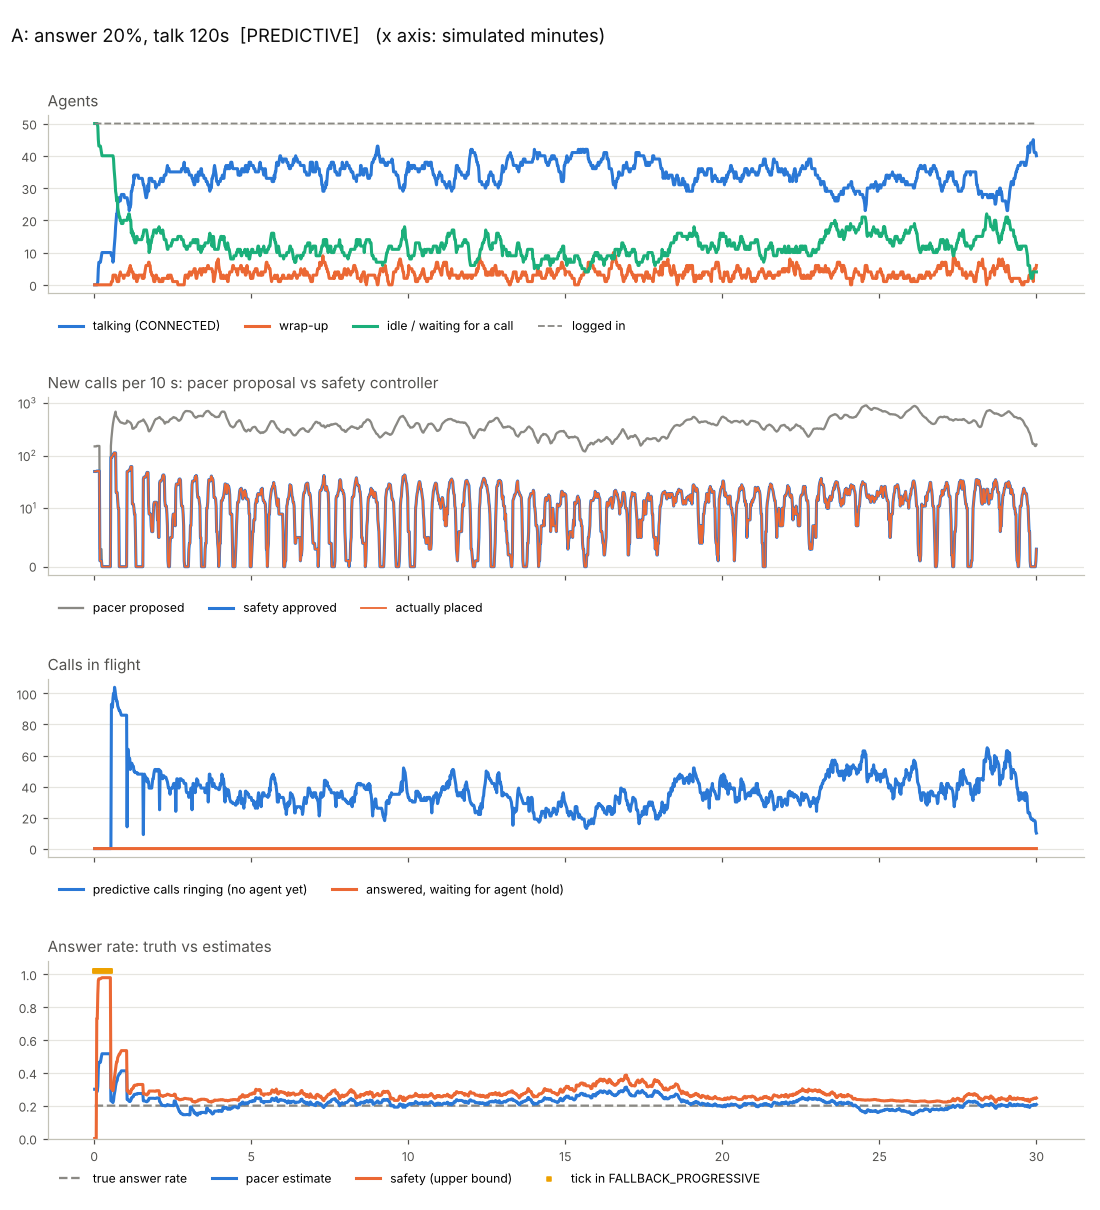

The table this chart was drawn from, first rows:
t, offline, available, reserved, dialing, connected, wrap_up, paused, logged_in, proposed, approved, action, safety_mode, shed, placed, unbound, waiting, answer_rate_true, p_est, p_safe, reason
1.0, 0, 0, 0, 50, 0, 0, 0, 50, 150, 50, FALLBACK_PROGRESSIVE, PROGRESSIVE, 0, 50, 0, 0, 0.2, 0.3, 0.0, R3 fallback: no provider with webhook la…
2.0, 0, 0, 0, 50, 0, 0, 0, 50, 0, 0, FALLBACK_PROGRESSIVE, PROGRESSIVE, 0, 0, 0, 0, 0.2, 0.3, 0.0, R3 fallback: cold start: only 0 resolved…
3.0, 0, 0, 0, 50, 0, 0, 0, 50, 0, 0, FALLBACK_PROGRESSIVE, PROGRESSIVE, 0, 0, 0, 0, 0.2, 0.3, 0.0, R3 fallback: cold start: only 0 resolved…
4.0, 0, 0, 0, 50, 0, 0, 0, 50, 0, 0, FALLBACK_PROGRESSIVE, PROGRESSIVE, 0, 0, 0, 0, 0.2, 0.3, 0.0, R3 fallback: cold start: only 0 resolved…
5.0, 0, 0, 0, 50, 0, 0, 0, 50, 3, 1, FALLBACK_PROGRESSIVE, PROGRESSIVE, 0, 1, 0, 0, 0.2, 0.286, 0.73, R3 fallback: cold start: only 1 resolved…
6.0, 0, 0, 0, 50, 0, 0, 0, 50, 0, 0, FALLBACK_PROGRESSIVE, PROGRESSIVE, 0, 0, 0, 0, 0.2, 0.286, 0.73, R3 fallback: cold start: only 1 resolved…
7.0, 0, 0, 0, 49, 1, 0, 0, 50, 0, 0, FALLBACK_PROGRESSIVE, PROGRESSIVE, 0, 0, 0, 0, 0.2, 0.318, 0.879, R3 fallback: cold start: only 2 resolved…
8.0, 0, 0, 0, 45, 5, 0, 0, 50, 0, 0, FALLBACK_PROGRESSIVE, PROGRESSIVE, 0, 0, 0, 0, 0.2, 0.423, 0.962, R3 fallback: cold start: only 6 resolved…
9.0, 0, 0, 0, 43, 7, 0, 0, 50, 0, 0, FALLBACK_PROGRESSIVE, PROGRESSIVE, 0, 0, 0, 0, 0.2, 0.464, 0.972, R3 fallback: cold start: only 8 resolved…
10.0, 0, 0, 0, 43, 7, 0, 0, 50, 0, 0, FALLBACK_PROGRESSIVE, PROGRESSIVE, 0, 0, 0, 0, 0.2, 0.464, 0.972, R3 fallback: cold start: only 8 resolved…
11.0, 0, 0, 0, 43, 7, 0, 0, 50, 0, 0, FALLBACK_PROGRESSIVE, PROGRESSIVE, 0, 0, 0, 0, 0.2, 0.464, 0.972, R3 fallback: cold start: only 8 resolved…
12.0, 0, 0, 0, 43, 7, 0, 0, 50, 0, 0, FALLBACK_PROGRESSIVE, PROGRESSIVE, 0, 0, 0, 0, 0.2, 0.464, 0.972, R3 fallback: cold start: only 8 resolved…
13.0, 0, 0, 0, 42, 8, 0, 0, 50, 0, 0, FALLBACK_PROGRESSIVE, PROGRESSIVE, 0, 0, 0, 0, 0.2, 0.483, 0.975, R3 fallback: cold start: only 9 resolved…
14.0, 0, 0, 0, 41, 9, 0, 0, 50, 0, 0, FALLBACK_PROGRESSIVE, PROGRESSIVE, 0, 0, 0, 0, 0.2, 0.5, 0.977, R3 fallback: cold start: only 10 resolve…
15.0, 0, 0, 0, 40, 10, 0, 0, 50, 0, 0, FALLBACK_PROGRESSIVE, PROGRESSIVE, 0, 0, 0, 0, 0.2, 0.516, 0.979, R3 fallback: cold start: only 11 resolve…
16.0, 0, 0, 0, 40, 10, 0, 0, 50, 0, 0, FALLBACK_PROGRESSIVE, PROGRESSIVE, 0, 0, 0, 0, 0.2, 0.516, 0.979, R3 fallback: cold start: only 11 resolve…
17.0, 0, 0, 0, 40, 10, 0, 0, 50, 0, 0, FALLBACK_PROGRESSIVE, PROGRESSIVE, 0, 0, 0, 0, 0.2, 0.516, 0.979, R3 fallback: cold start: only 11 resolve…
18.0, 0, 0, 0, 40, 10, 0, 0, 50, 0, 0, FALLBACK_PROGRESSIVE, PROGRESSIVE, 0, 0, 0, 0, 0.2, 0.516, 0.979, R3 fallback: cold start: only 11 resolve…
19.0, 0, 0, 0, 40, 10, 0, 0, 50, 0, 0, FALLBACK_PROGRESSIVE, PROGRESSIVE, 0, 0, 0, 0, 0.2, 0.516, 0.979, R3 fallback: cold start: only 11 resolve…
20.0, 0, 0, 0, 40, 10, 0, 0, 50, 0, 0, FALLBACK_PROGRESSIVE, PROGRESSIVE, 0, 0, 0, 0, 0.2, 0.516, 0.979, R3 fallback: cold start: only 11 resolve…
21.0, 0, 0, 0, 40, 10, 0, 0, 50, 0, 0, FALLBACK_PROGRESSIVE, PROGRESSIVE, 0, 0, 0, 0, 0.2, 0.516, 0.979, R3 fallback: cold start: only 11 resolve…
22.0, 0, 0, 0, 40, 10, 0, 0, 50, 0, 0, FALLBACK_PROGRESSIVE, PROGRESSIVE, 0, 0, 0, 0, 0.2, 0.516, 0.979, R3 fallback: cold start: only 11 resolve…
23.0, 0, 0, 0, 40, 10, 0, 0, 50, 0, 0, FALLBACK_PROGRESSIVE, PROGRESSIVE, 0, 0, 0, 0, 0.2, 0.516, 0.979, R3 fallback: cold start: only 11 resolve…
24.0, 0, 0, 0, 40, 10, 0, 0, 50, 0, 0, FALLBACK_PROGRESSIVE, PROGRESSIVE, 0, 0, 0, 0, 0.2, 0.516, 0.979, R3 fallback: cold start: only 11 resolve…
25.0, 0, 0, 0, 40, 10, 0, 0, 50, 0, 0, FALLBACK_PROGRESSIVE, PROGRESSIVE, 0, 0, 0, 0, 0.2, 0.516, 0.979, R3 fallback: cold start: only 11 resolve…
26.0, 0, 0, 0, 40, 10, 0, 0, 50, 0, 0, FALLBACK_PROGRESSIVE, PROGRESSIVE, 0, 0, 0, 0, 0.2, 0.516, 0.979, R3 fallback: cold start: only 11 resolve…
27.0, 0, 0, 0, 40, 10, 0, 0, 50, 0, 0, FALLBACK_PROGRESSIVE, PROGRESSIVE, 0, 0, 0, 0, 0.2, 0.516, 0.979, R3 fallback: cold start: only 11 resolve…
28.0, 0, 0, 0, 40, 10, 0, 0, 50, 0, 0, FALLBACK_PROGRESSIVE, PROGRESSIVE, 0, 0, 0, 0, 0.2, 0.516, 0.979, R3 fallback: cold start: only 11 resolve…
29.0, 0, 0, 0, 40, 10, 0, 0, 50, 0, 0, FALLBACK_PROGRESSIVE, PROGRESSIVE, 0, 0, 0, 0, 0.2, 0.516, 0.979, R3 fallback: cold start: only 11 resolve…
30.0, 0, 0, 0, 40, 10, 0, 0, 50, 0, 0, FALLBACK_PROGRESSIVE, PROGRESSIVE, 0, 0, 0, 0, 0.2, 0.516, 0.979, R3 fallback: cold start: only 11 resolve…
31.0, 0, 0, 0, 40, 10, 0, 0, 50, 0, 0, FALLBACK_PROGRESSIVE, PROGRESSIVE, 0, 0, 0, 0, 0.2, 0.516, 0.979, R3 fallback: cold start: only 11 resolve…
32.0, 0, 39, 0, 1, 10, 0, 0, 50, 153, 93, REDUCE, PREDICTIVE, 0, 93, 0, 0, 0.2, 0.229, 0.307, R4 Poisson-binomial bound + R5 caps
33.0, 0, 39, 0, 1, 9, 1, 0, 50, 60, 0, REJECT, PREDICTIVE, 0, 0, 93, 0, 0.2, 0.229, 0.307, R4 Poisson-binomial bound + R5 caps
34.0, 0, 39, 0, 1, 9, 1, 0, 50, 60, 0, REJECT, PREDICTIVE, 0, 0, 93, 0, 0.2, 0.229, 0.307, R4 Poisson-binomial bound + R5 caps
35.0, 0, 39, 0, 1, 9, 1, 0, 50, 66, 6, REDUCE, PREDICTIVE, 0, 6, 91, 0, 0.2, 0.222, 0.296, R4 Poisson-binomial bound + R5 caps
36.0, 0, 40, 0, 0, 7, 3, 0, 50, 67, 4, REDUCE, PREDICTIVE, 0, 4, 97, 0, 0.2, 0.219, 0.291, R4 Poisson-binomial bound + R5 caps
37.0, 0, 39, 0, 0, 8, 3, 0, 50, 58, 0, REJECT, PREDICTIVE, 0, 0, 100, 0, 0.2, 0.23, 0.307, R4 Poisson-binomial bound + R5 caps
38.0, 0, 36, 0, 0, 11, 3, 0, 50, 63, 10, REDUCE, PREDICTIVE, 0, 10, 97, 0, 0.2, 0.26, 0.35, R4 Poisson-binomial bound + R5 caps
39.0, 0, 34, 0, 0, 13, 3, 0, 50, 56, 0, REJECT, PREDICTIVE, 0, 0, 104, 0, 0.2, 0.278, 0.375, R4 Poisson-binomial bound + R5 caps
40.0, 0, 32, 0, 0, 15, 3, 0, 50, 58, 0, REJECT, PREDICTIVE, 0, 0, 102, 0, 0.2, 0.296, 0.398, R4 Poisson-binomial bound + R5 caps
41.0, 0, 29, 0, 0, 18, 3, 0, 50, 46, 0, REJECT, PREDICTIVE, 0, 0, 99, 0, 0.2, 0.321, 0.43, R4 Poisson-binomial bound + R5 caps
42.0, 0, 28, 0, 0, 20, 2, 0, 50, 42, 0, REJECT, PREDICTIVE, 0, 0, 97, 0, 0.2, 0.337, 0.449, R4 Poisson-binomial bound + R5 caps
43.0, 0, 26, 0, 0, 22, 2, 0, 50, 37, 0, REJECT, PREDICTIVE, 0, 0, 95, 0, 0.2, 0.352, 0.467, R4 Poisson-binomial bound + R5 caps
44.0, 0, 27, 0, 0, 22, 1, 0, 50, 46, 0, REJECT, PREDICTIVE, 0, 0, 95, 0, 0.2, 0.352, 0.467, R4 Poisson-binomial bound + R5 caps
45.0, 0, 24, 0, 0, 25, 1, 0, 50, 43, 0, REJECT, PREDICTIVE, 0, 0, 92, 0, 0.2, 0.374, 0.492, R4 Poisson-binomial bound + R5 caps
46.0, 0, 23, 0, 0, 26, 1, 0, 50, 45, 0, REJECT, PREDICTIVE, 0, 0, 91, 0, 0.2, 0.38, 0.5, R4 Poisson-binomial bound + R5 caps
47.0, 0, 22, 0, 0, 27, 1, 0, 50, 44, 0, REJECT, PREDICTIVE, 0, 0, 90, 0, 0.2, 0.387, 0.507, R4 Poisson-binomial bound + R5 caps
48.0, 0, 21, 0, 0, 26, 3, 0, 50, 43, 0, REJECT, PREDICTIVE, 0, 0, 89, 0, 0.2, 0.394, 0.514, R4 Poisson-binomial bound + R5 caps
49.0, 0, 21, 0, 0, 26, 3, 0, 50, 44, 0, REJECT, PREDICTIVE, 0, 0, 89, 0, 0.2, 0.394, 0.514, R4 Poisson-binomial bound + R5 caps
50.0, 0, 20, 0, 0, 26, 4, 0, 50, 42, 0, REJECT, PREDICTIVE, 0, 0, 88, 0, 0.2, 0.4, 0.522, R4 Poisson-binomial bound + R5 caps
51.0, 0, 20, 0, 0, 27, 3, 0, 50, 41, 0, REJECT, PREDICTIVE, 0, 0, 87, 0, 0.2, 0.406, 0.528, R4 Poisson-binomial bound + R5 caps
52.0, 0, 19, 0, 0, 28, 3, 0, 50, 39, 0, REJECT, PREDICTIVE, 0, 0, 86, 0, 0.2, 0.412, 0.535, R4 Poisson-binomial bound + R5 caps
53.0, 0, 19, 0, 0, 28, 3, 0, 50, 39, 0, REJECT, PREDICTIVE, 0, 0, 86, 0, 0.2, 0.412, 0.535, R4 Poisson-binomial bound + R5 caps
54.0, 0, 19, 0, 0, 28, 3, 0, 50, 39, 0, REJECT, PREDICTIVE, 0, 0, 86, 0, 0.2, 0.412, 0.535, R4 Poisson-binomial bound + R5 caps
55.0, 0, 19, 0, 0, 28, 3, 0, 50, 39, 0, REJECT, PREDICTIVE, 0, 0, 86, 0, 0.2, 0.412, 0.535, R4 Poisson-binomial bound + R5 caps
56.0, 0, 20, 0, 0, 28, 2, 0, 50, 41, 0, REJECT, PREDICTIVE, 0, 0, 86, 0, 0.2, 0.412, 0.535, R4 Poisson-binomial bound + R5 caps
57.0, 0, 20, 0, 0, 28, 2, 0, 50, 41, 0, REJECT, PREDICTIVE, 0, 0, 86, 0, 0.2, 0.412, 0.535, R4 Poisson-binomial bound + R5 caps
58.0, 0, 20, 0, 0, 27, 3, 0, 50, 41, 0, REJECT, PREDICTIVE, 0, 0, 86, 0, 0.2, 0.412, 0.535, R4 Poisson-binomial bound + R5 caps
59.0, 0, 20, 0, 0, 27, 3, 0, 50, 45, 0, REJECT, PREDICTIVE, 0, 0, 86, 0, 0.2, 0.412, 0.535, R4 Poisson-binomial bound + R5 caps
60.0, 0, 20, 0, 0, 27, 3, 0, 50, 45, 0, REJECT, PREDICTIVE, 0, 0, 86, 0, 0.2, 0.412, 0.535, R4 Poisson-binomial bound + R5 caps
... 1,740 more rows
